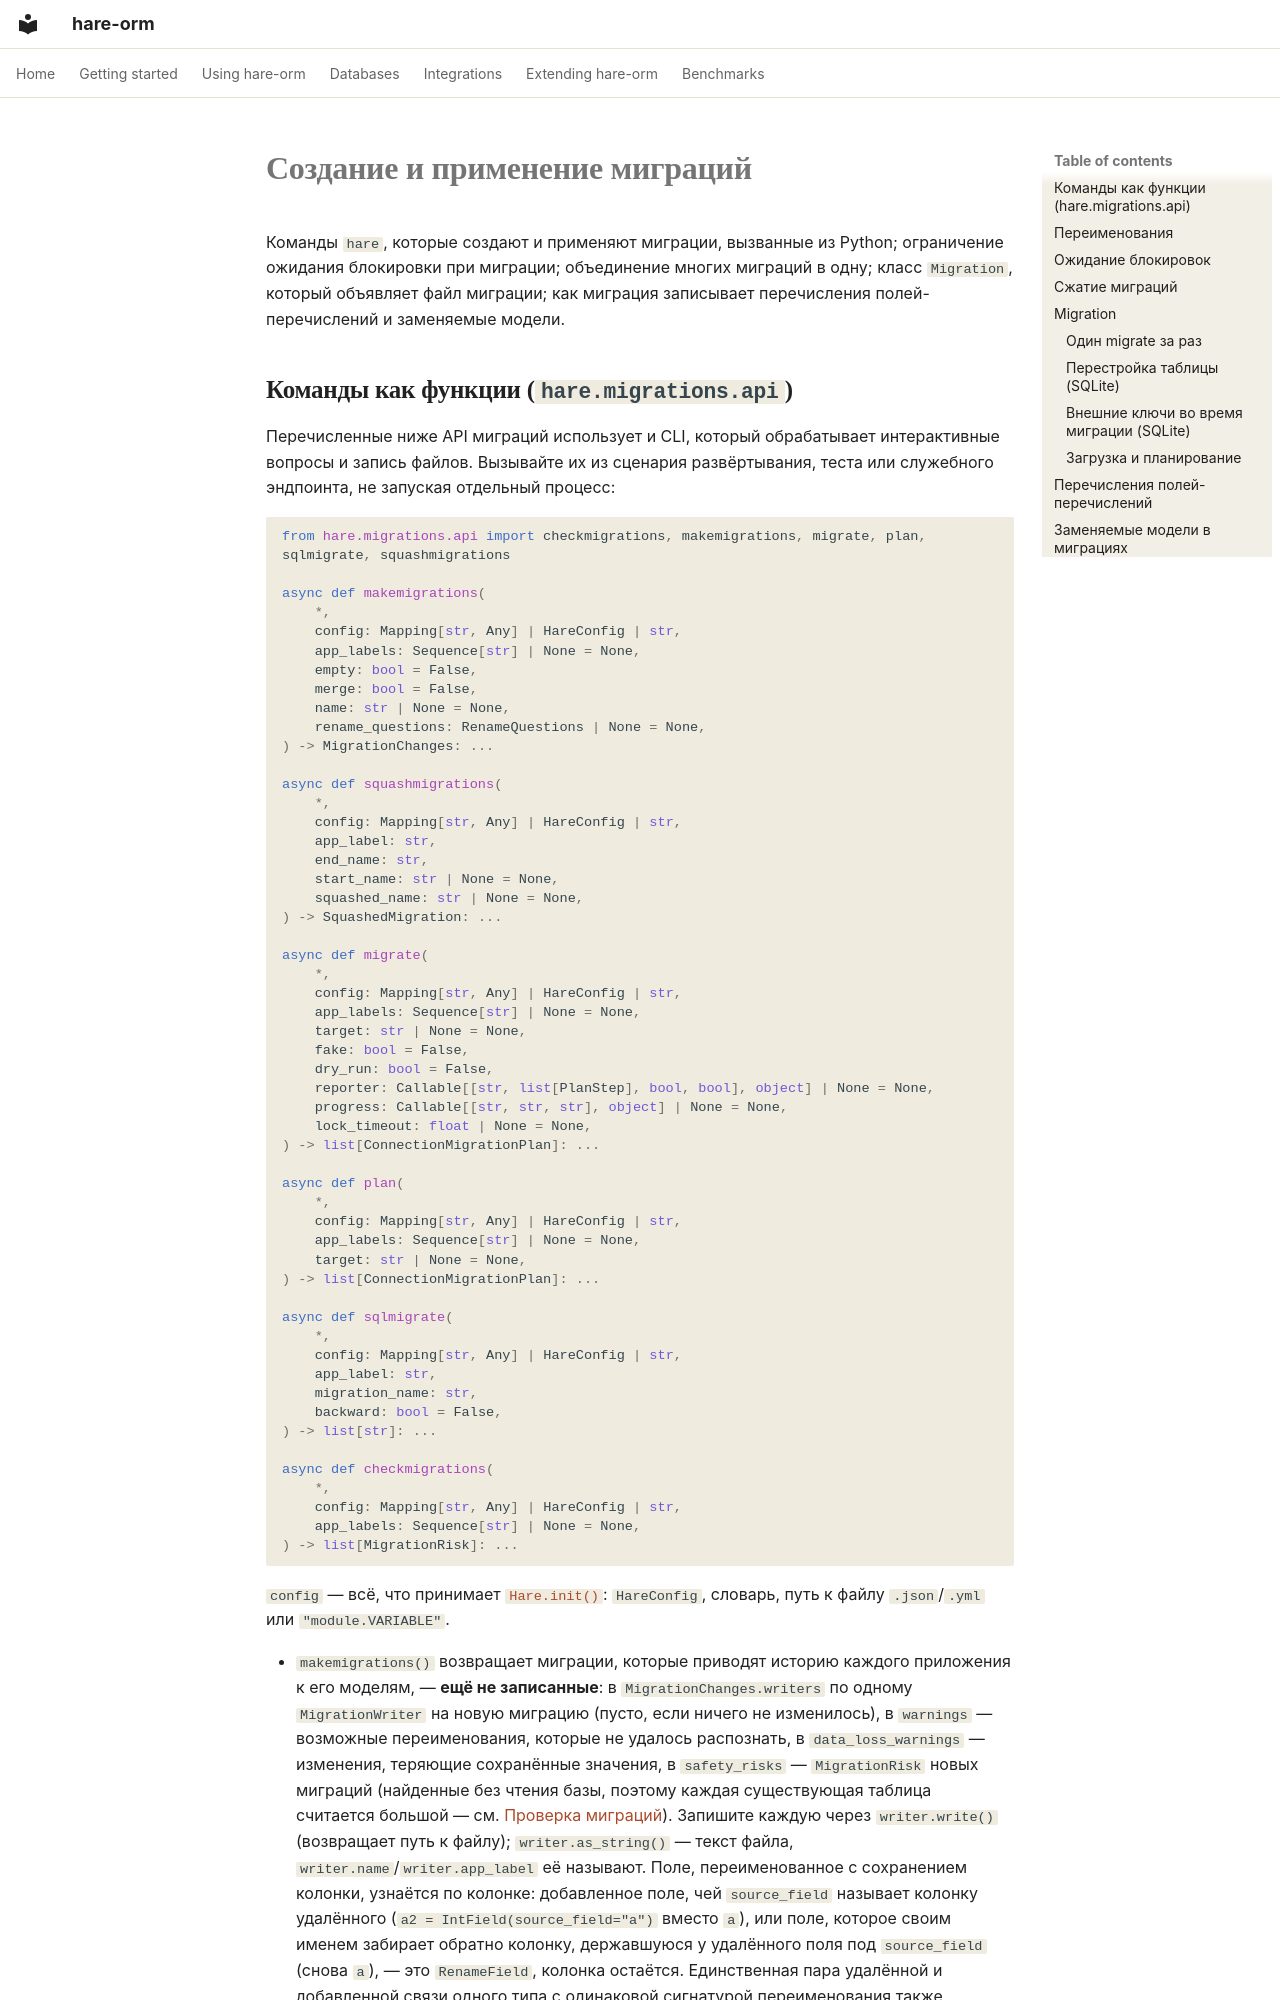

repository: hare-orm/hare-orm · page: migrations/migrations.ru/index.html · generator: mkdocs

# Создание и применение миграций

Команды `hare`, которые создают и применяют миграции, вызванные из Python; ограничение ожидания
блокировки при миграции; объединение многих миграций в одну; класс `Migration`, который объявляет файл
миграции; как миграция записывает перечисления полей-перечислений и заменяемые модели.
